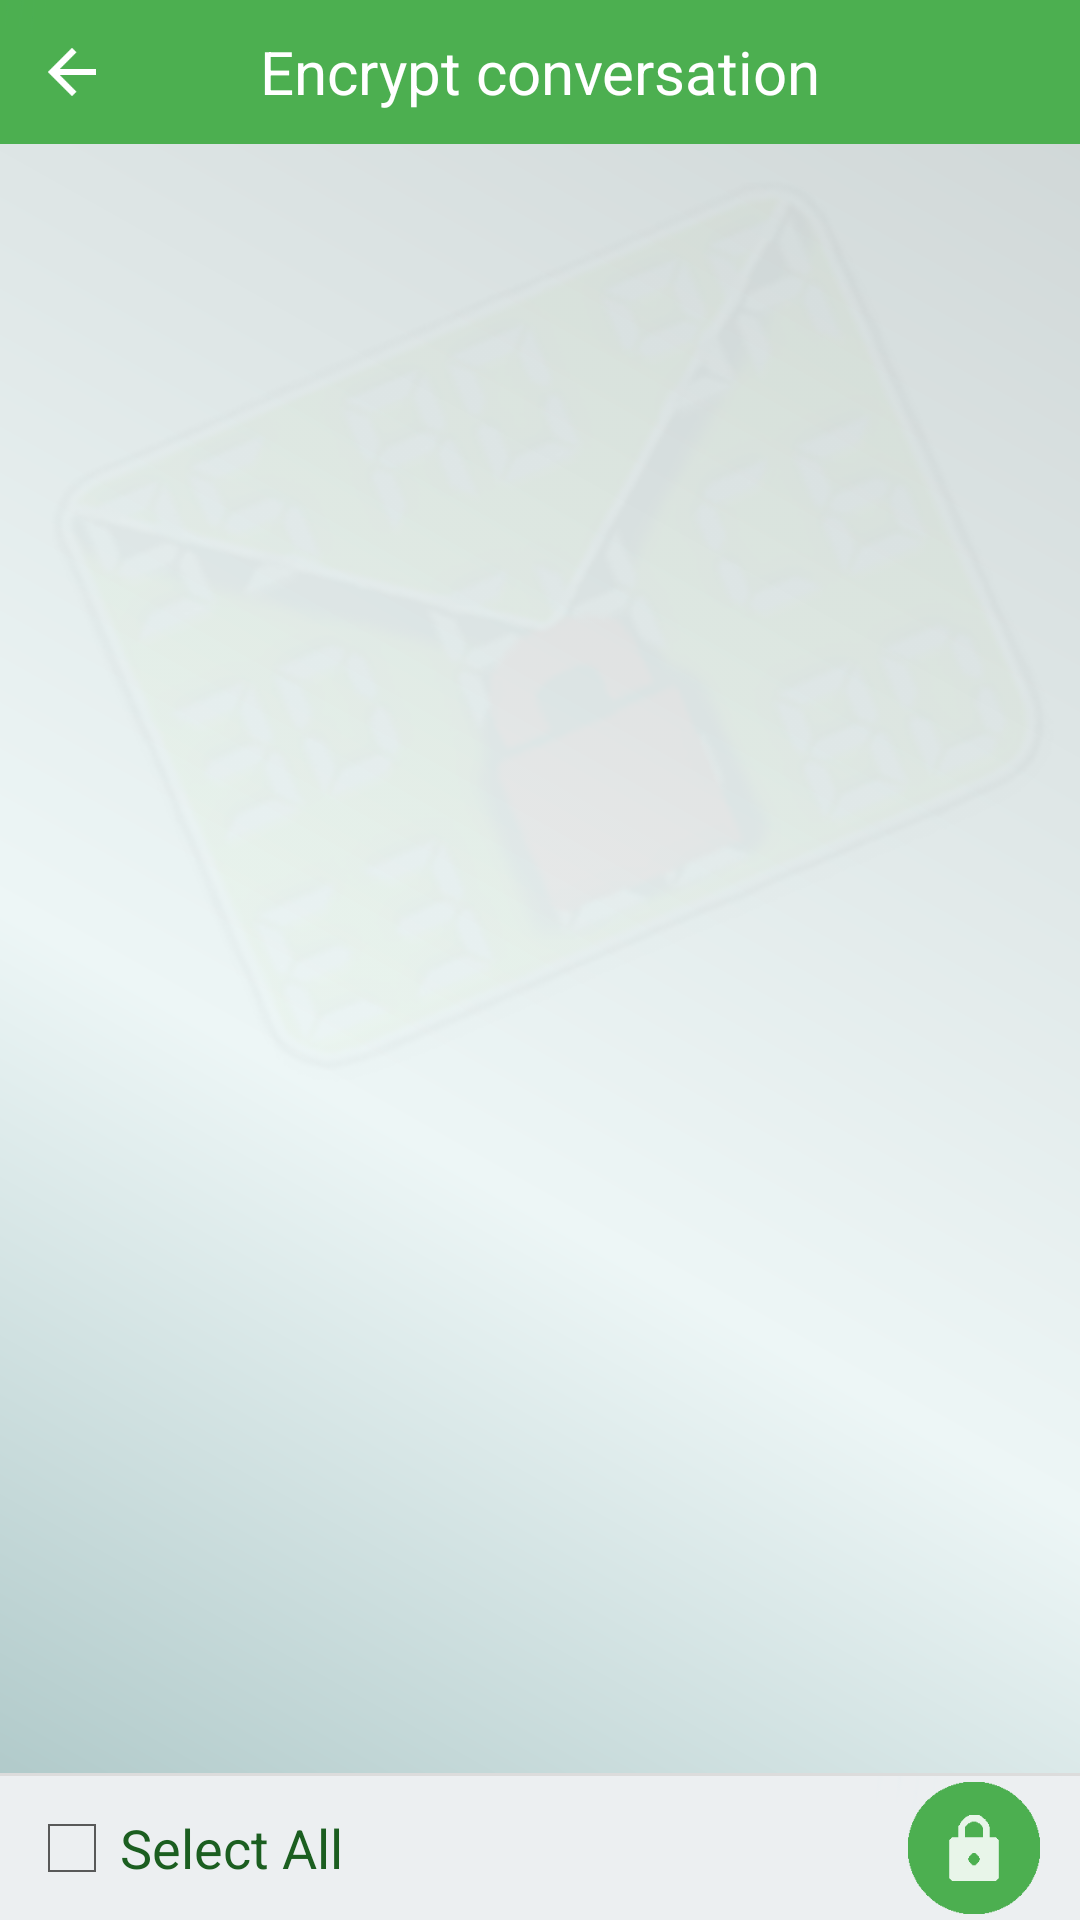

Produce the Android XML layout that renders to this screen, including the resource entries it uses.
<!-- AndroidManifest.xml: application theme android:Theme.Holo.Light -->
<!-- res/layout/activity_contactos_cifrar.xml -->
<RelativeLayout xmlns:android="http://schemas.android.com/apk/res/android"
    xmlns:tools="http://schemas.android.com/tools"
    style="@style/StyleFondoL"
    android:layout_width="match_parent"
    android:layout_height="match_parent" 
    tools:context=".CifrarContactos" >
    
    <LinearLayout
        android:layout_width="match_parent"
        android:layout_height="wrap_content"
        android:layout_alignParentRight="true"
        android:layout_gravity="right"
        android:layout_marginBottom="0dp"
        android:layout_marginLeft="0dp"
        android:layout_marginRight="0dp"
        android:layout_marginTop="0dp"
        android:orientation="horizontal" >
        <ImageView
            android:id="@+id/imageView1"
            android:layout_width="match_parent"
            android:layout_height="match_parent"
            android:layout_gravity="right"
            android:contentDescription="@string/description_image_fondo"
            android:src="@drawable/fondo" />
    </LinearLayout>

	<TextView
	    android:id="@+id/tituloContactosCifrar"
	    android:text="@string/textSelContactos"
        android:background="@color/green"
        android:layout_width="fill_parent"
        android:layout_height="48dp"
        android:layout_gravity="center_horizontal"
        android:gravity="center"
        android:textColor="#FFFFFF"
        android:textSize="20sp" />
	<ImageButton
	    android:id="@+id/iconoBackCContacto"
	    android:layout_width="48dp"
	    android:layout_height="48dp"
	    android:layout_alignParentLeft="true"
	    android:layout_marginLeft="0dp"
	    android:background="@drawable/lineatransparente"
	    android:contentDescription="@string/regresar"
	    android:onClick="cerrarCifrarContactos"
	    android:src="@drawable/btn_back"  />

   <ListView
        android:id="@+id/listContactCheck"
        android:layout_width="fill_parent"
        android:layout_height="fill_parent"
        android:layout_above="@+id/layoutSelectAll"
        android:layout_marginTop="48dp"
        android:layout_marginLeft="0dp"
        android:layout_marginRight="0dp"
        android:cacheColorHint="@android:color/transparent" >
    </ListView>

   
    <LinearLayout
		android:id="@+id/layoutSelectAll"
		android:background="@color/blueGrey50"		
	    android:layout_width="fill_parent"
	    android:layout_height="wrap_content"
		android:layout_alignParentBottom="true"
		android:gravity="bottom"
		android:layout_gravity="bottom"
	    android:orientation="vertical"
	    android:layout_marginTop="0dp"
		android:layout_marginBottom="0dp">	
		        <TextView
            		android:layout_width="fill_parent"
            		android:layout_height="1dp"
            		android:layout_marginTop="0dp"
            		android:background="@color/grey100"/>
	       
               <LinearLayout
			        android:id="@+id/layoutEditCov"
		        	android:layout_width="fill_parent"
		        	android:layout_height="wrap_content"
	         		android:orientation="horizontal"
	         		android:layout_marginTop="0dp"
		            android:layout_marginBottom="0dp">		            
		            <CheckBox
                		android:id="@+id/All_contacts"
                		android:layout_width="0dp"
                		android:layout_height="48dp"
                		android:layout_weight="0.8"
                		android:layout_marginLeft="8dp"
                		android:layout_gravity="left"
                		android:text="@string/text_selectAll"
                		android:textSize="18sp"
                		android:textColor="@color/green900Text" />
		            <ImageButton
                		android:id="@+id/bottonAllContacts"
                		android:background="@drawable/lineatransparente"
                		android:src="@drawable/btn_cipher_v"
                		android:layout_width="0dp"
                		android:layout_height="48dp"
                		android:layout_weight="0.2"
                		android:layout_gravity="right"
                		android:onClick="requestKey"
                		android:textSize="18sp"
                		android:contentDescription="@string/boton_cifrarRedactar" />
		
		        </LinearLayout>
		       </LinearLayout> 
    

</RelativeLayout>
<!-- resources referenced by this layout -->
<resources>
  <color name="blueGrey50">#eceff1</color>
  <color name="green">#4caf50</color>
  <color name="green900Text">#1b5e20</color>
  <color name="grey100">#dcdcdc</color>
  <!-- drawable btn_back (drawable) -->
  <?xml version="1.0" encoding="utf-8"?>
  <selector xmlns:android="http://schemas.android.com/apk/res/android" >
       <item android:state_pressed="true"
          android:drawable="@drawable/ic_action_back_pressed" /> 
            
      <item
           android:drawable="@drawable/ic_action_back" />
  
  </selector>
  <!-- drawable btn_cipher_v (drawable) -->
  <?xml version="1.0" encoding="utf-8"?>
  <selector xmlns:android="http://schemas.android.com/apk/res/android" >
         <item android:state_pressed="true"
          android:drawable="@drawable/ic_action_cipher_v_pressed" /> 
            
      <item
           android:drawable="@drawable/ic_action_cipher_v" />
      
  
  </selector>
  <!-- drawable fondo: png bitmap (drawable-mdpi, 172018 bytes) -->
  <!-- drawable lineatransparente: png bitmap (drawable-mdpi, 359 bytes) -->
  <string name="boton_cifrarRedactar">Encrypt</string>
  <string name="description_image_fondo">Encrypt your messages</string>
  <string name="regresar">Back</string>
  <string name="textSelContactos">Encrypt conversation</string>
  <string name="text_selectAll">Select All</string>
  <style name="StyleFondoL" parent="android:Theme.Light">
          <item name="android:background">@drawable/secondarydegradate</item>
          <item name="android:textColor">#000000</item>
      </style>
  <!-- drawable ic_action_back_pressed: png bitmap (drawable-hdpi, 1485 bytes) -->
  <!-- drawable ic_action_back: png bitmap (drawable-hdpi, 243 bytes) -->
  <!-- drawable ic_action_cipher_v_pressed: png bitmap (drawable-hdpi, 1074 bytes) -->
  <!-- drawable ic_action_cipher_v: png bitmap (drawable-hdpi, 1050 bytes) -->
  <!-- drawable secondarydegradate (drawable-mdpi) -->
  <shape xmlns:android="http://schemas.android.com/apk/res/android" >
  
      <gradient
          android:angle="45"
          android:centerColor="#edf6f6"
          android:centerX="0.5"
          android:centerY="0.4" 
          android:startColor="#a7c3c3"
          android:endColor="#ced5d5"
          android:type="linear" />
  
  </shape>
</resources>
